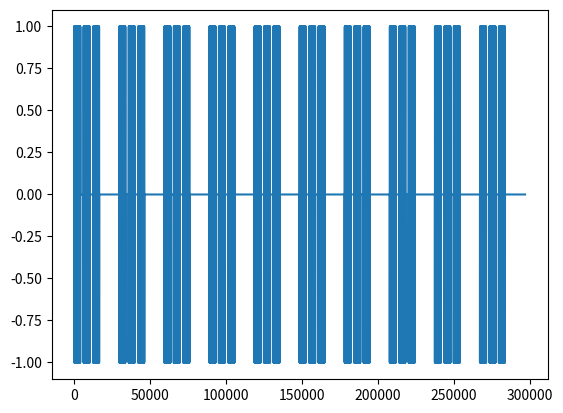

Generate this figure with matplotlib:
import matplotlib.pyplot as plt
import numpy
import scipy.io.wavfile
import math

SAMPLE_RATE = 44100
FREQUENCY_TONE = 4096
TIME_BEEP_ON = 0.1
TIME_BEEP_OFF = 0.05
TIME_BEEP_PAUSE = 0.25

# Calculate timings in terms of number of samples
num_beep_on_samples = int(math.ceil(TIME_BEEP_ON*SAMPLE_RATE))
num_beep_off_samples = int(math.ceil(TIME_BEEP_OFF*SAMPLE_RATE))
num_beep_pause_samples = int(math.ceil(TIME_BEEP_PAUSE*SAMPLE_RATE))
num_period_samples = int(math.ceil(SAMPLE_RATE/FREQUENCY_TONE))

# Calculate timings at 4 kHz
print("Beep On:     {:3f} sec, {} samples @ 4096 Hz".format(TIME_BEEP_ON, math.floor(FREQUENCY_TONE*TIME_BEEP_ON + 0.5)))
print("Beep Off:    {:3f} sec, {} samples @ 4096 Hz".format(TIME_BEEP_OFF, math.floor(FREQUENCY_TONE*TIME_BEEP_OFF + 0.5)))
print("Beep Pause:  {:3f} sec, {} samples @ 4096 Hz".format(TIME_BEEP_PAUSE, math.floor(FREQUENCY_TONE*TIME_BEEP_PAUSE + 0.5)))
print("")

# Dump timings
print("Beep On:     {:3f} sec, {} samples @ 44100 Hz".format(TIME_BEEP_ON, num_beep_on_samples))
print("Beep Off:    {:3f} sec, {} samples @ 44100 Hz".format(TIME_BEEP_OFF, num_beep_off_samples))
print("Beep Pause:  {:3f} sec, {} samples @ 44100 Hz".format(TIME_BEEP_PAUSE, num_beep_pause_samples))
print("Tone:        {:f} sec, {} samples @ 44100 Hz".format(1/FREQUENCY_TONE, num_period_samples))


samples = []

# Generate 3 beeps
for _ in range(3):
    j = 0
    # Create square wave with period num_period_samples
    # for up to num_beep_on_samples
    while j < num_beep_on_samples:
        samples += [1.0]*(num_period_samples//2)
        samples += [-1.0]*(num_period_samples//2)
        j += num_period_samples
    
    # Create pause between beep
    samples += [0.0]*num_beep_off_samples

# Add pause
samples += [0.0]*num_beep_pause_samples

# Replicate sequence 10 times
samples = samples*10

# Plot sequence
plt.plot(samples)
plt.show()

# Create wave file
scipy.io.wavfile.write("alarm.wav", SAMPLE_RATE, numpy.array(samples))
